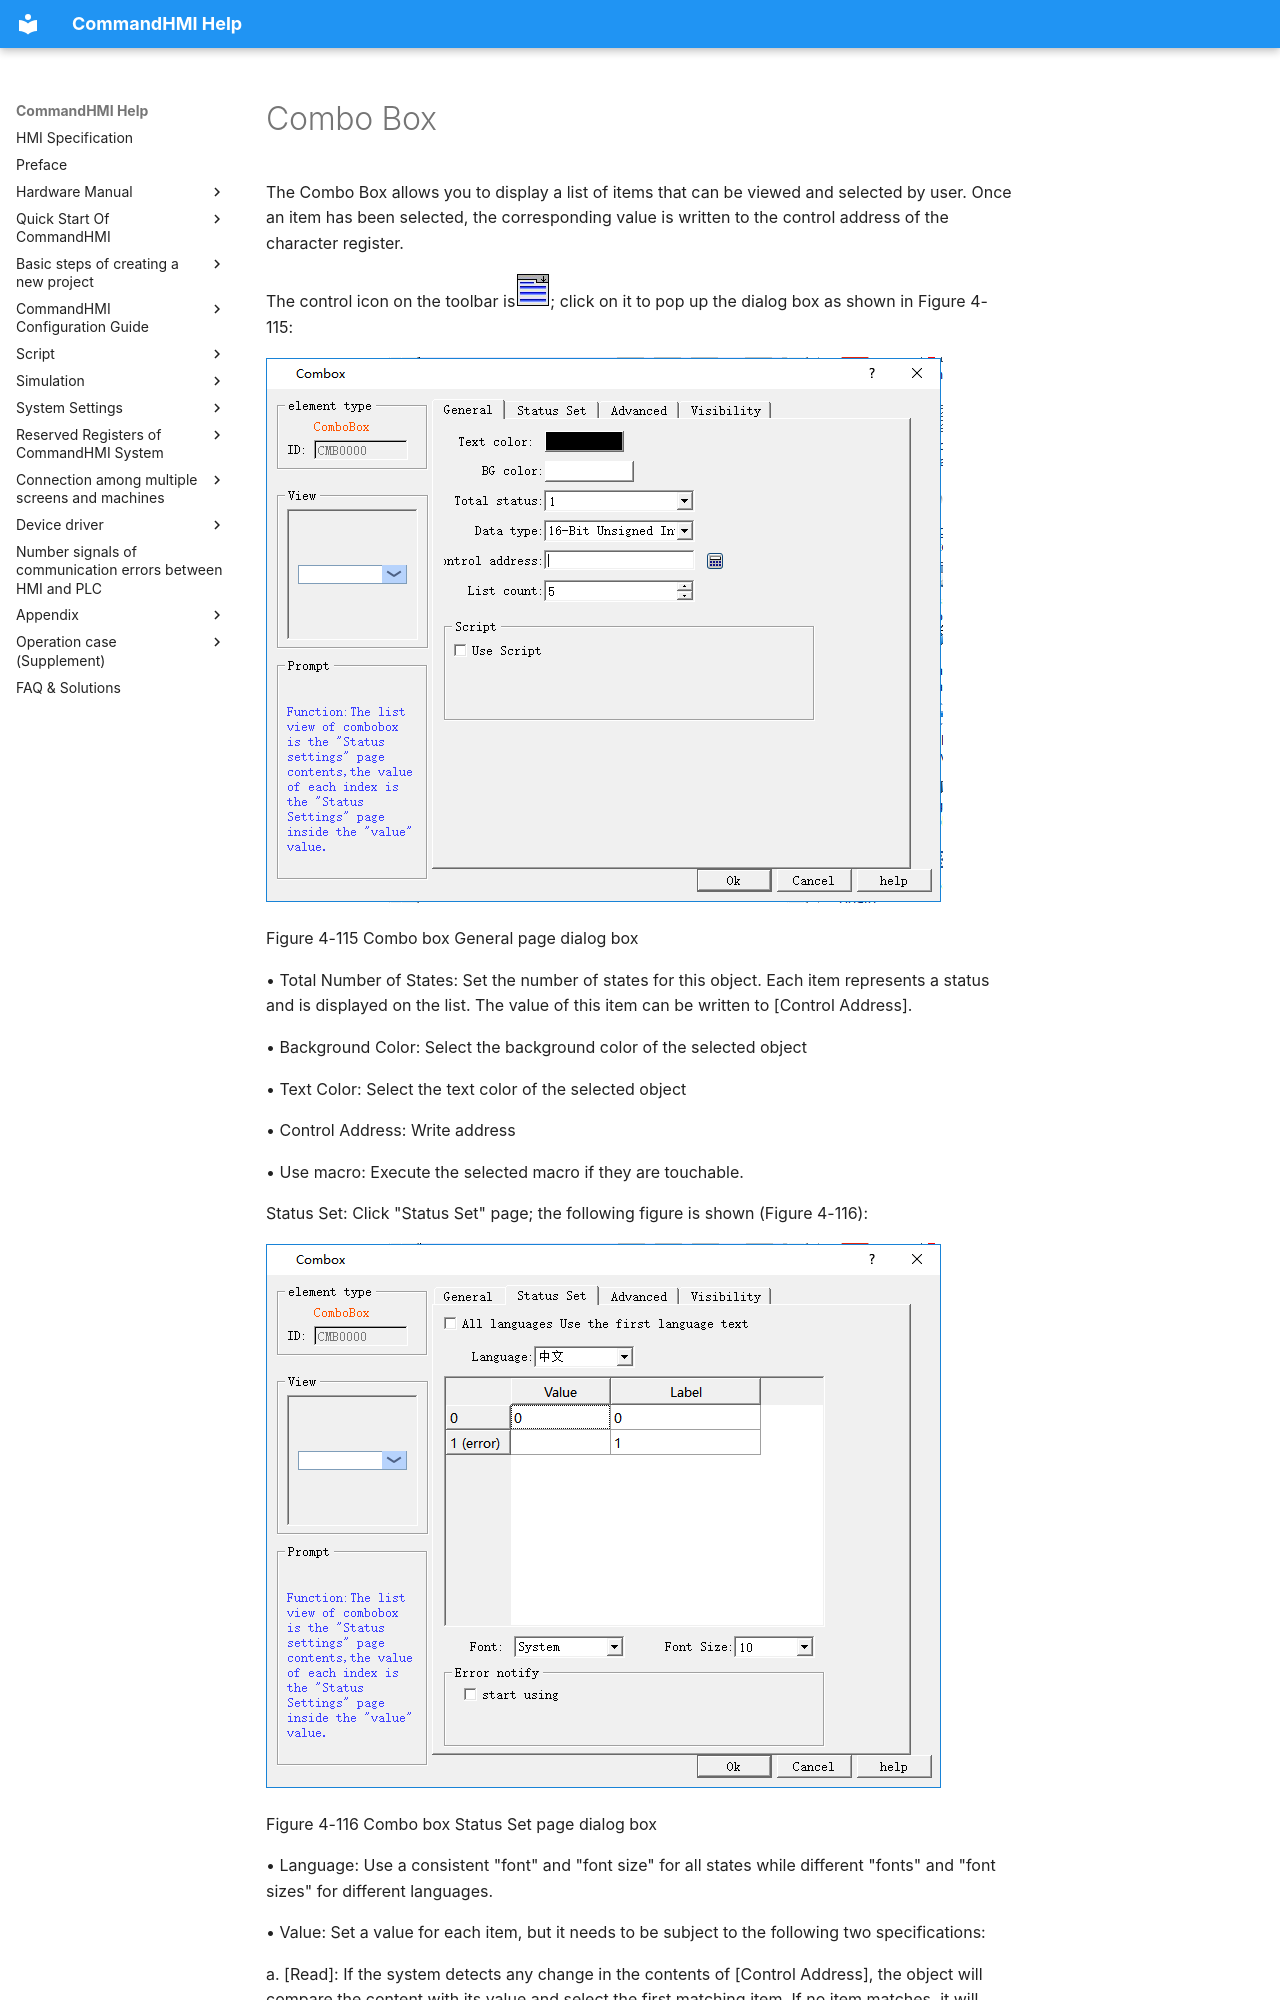

repository: AceAutomation/commandhmi-aide · page: en/configuration-guide/new_add_control/combobox.html · generator: mkdocs

# Combo Box

The Combo Box allows you to display a list of items that can be viewed and selected by user. Once an item has been selected, the corresponding value is written to the control address of the character register.

The control icon on the toolbar is<img src="combobox.files/combobox771.png" width="35" />; click on it to pop up the dialog box as shown in Figure 4-115:

<img src="combobox.files/combobox1012.png" width="677" />

Figure 4-115   Combo box General page dialog box

• Total Number of States: Set the number of states for this object. Each item represents a status and is displayed on the list. The value of this item can be written to \[Control Address\].

• Background Color: Select the background color of the selected object

• Text Color: Select the text color of the selected object

• Control Address: Write address

• Use macro: Execute the selected macro if they are touchable.

Status Set: Click "Status Set" page; the following figure is shown (Figure 4-116):

<img src="combobox.files/combobox1554.png" width="675" />

Figure 4-116   Combo box Status Set page dialog box

• Language: Use a consistent "font" and "font size" for all states while different "fonts" and "font sizes" for different languages.

• Value: Set a value for each item, but it needs to be subject to the following two specifications:

a\. \[Read\]: If the system detects any change in the contents of \[Control Address\], the object will compare the content with its value and select the first matching item. If no item matches, it will jump to the error s9tate and triggers the error notification bit (if set).

b\. \[Write\]: When an item is selected, the system will write the value to \[Control Address\].

• Label: User can set text content for each item. The item menu will show texts of all the items on the list for user to view and select.

• Error notification
